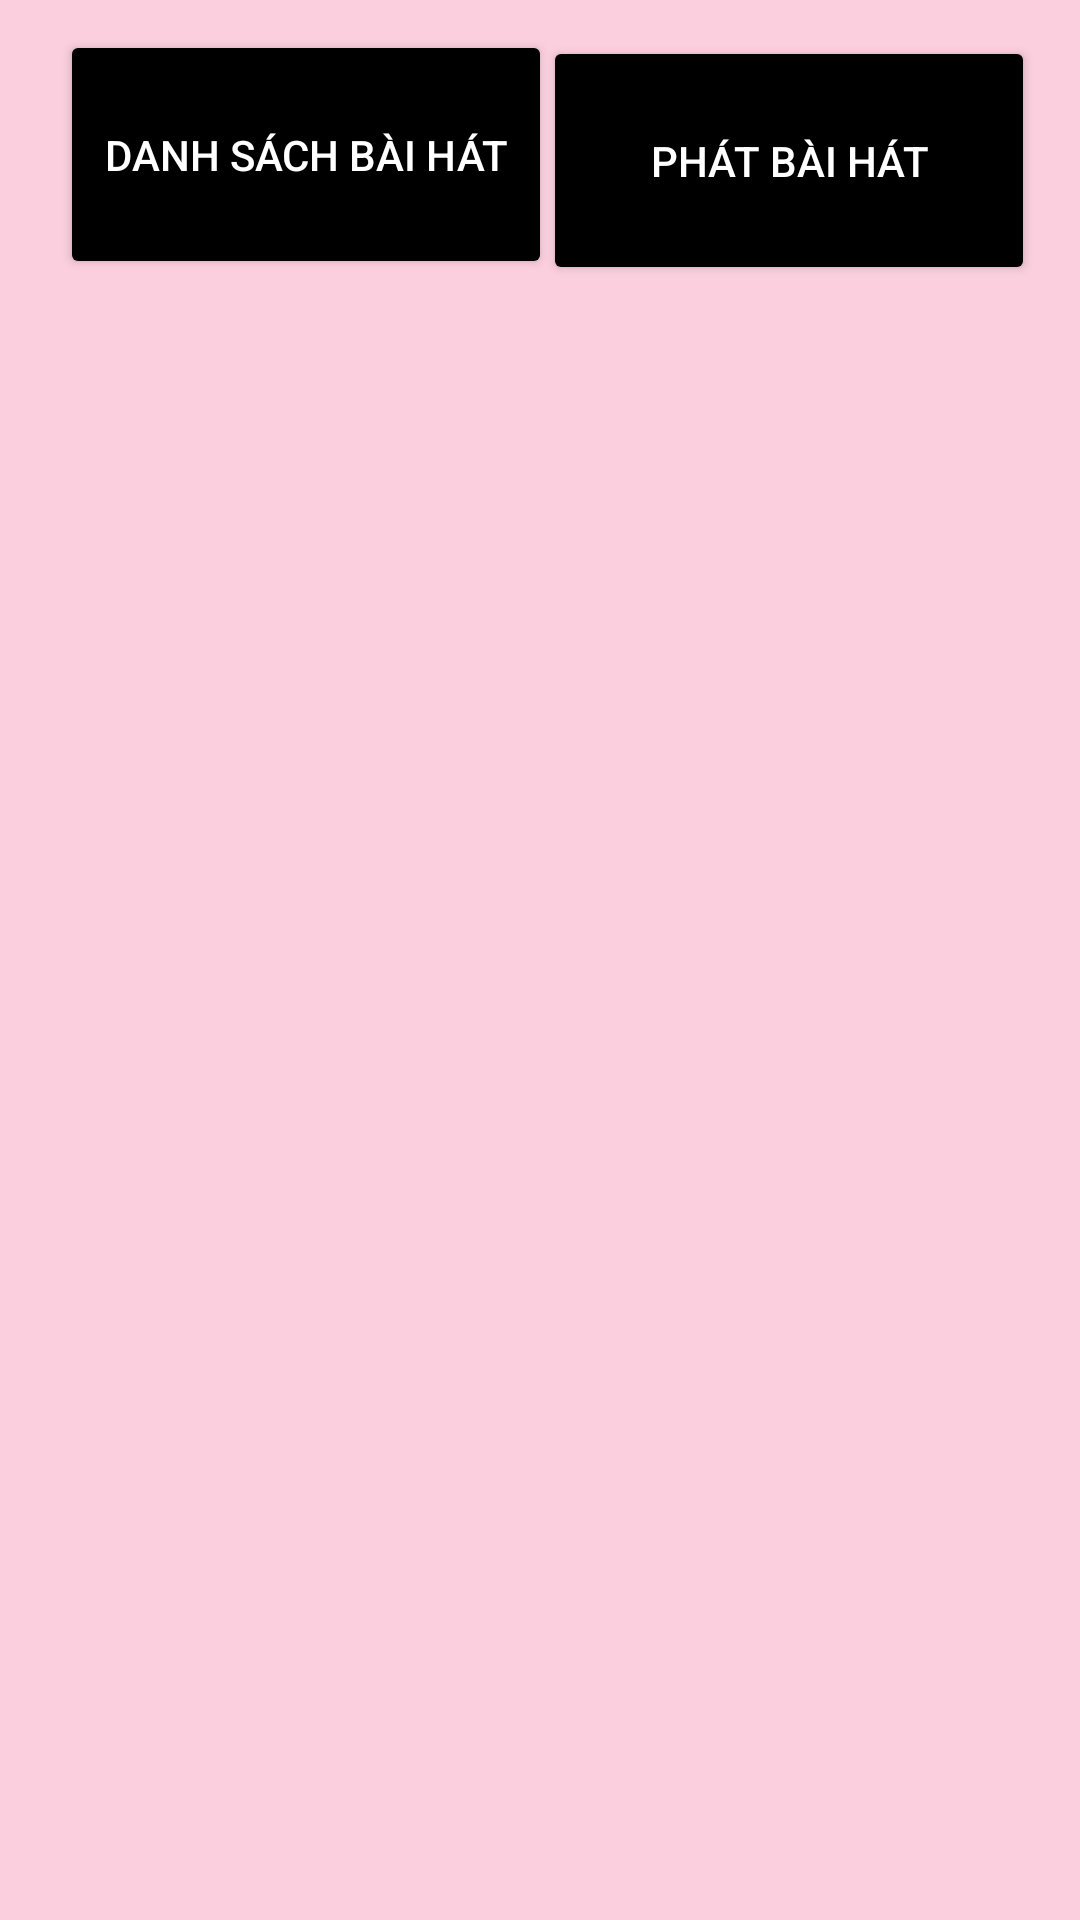

Layout XML and referenced resources for this Android screen:
<!-- AndroidManifest.xml: application theme Theme.Doann -->
<!-- res/layout/activity_main.xml -->
<?xml version="1.0" encoding="utf-8"?>
<RelativeLayout xmlns:android="http://schemas.android.com/apk/res/android"
    xmlns:app="http://schemas.android.com/apk/res-auto"
    xmlns:tools="http://schemas.android.com/tools"
    android:layout_width="match_parent"
    android:layout_height="match_parent"
    android:background="#36E91E63"
    tools:context=".MainActivity">


    <Button
        android:id="@+id/button"
        android:layout_width="164dp"
        android:layout_height="83dp"
        android:layout_alignParentTop="true"
        android:layout_alignParentEnd="true"
        android:layout_marginTop="12dp"
        android:layout_marginEnd="15dp"


        android:backgroundTint="@color/black"
        android:text="PHÁT BÀI HÁT"
        android:textColor="@color/white" />

    <Button
        android:id="@+id/button2"
        android:layout_width="164dp"
        android:layout_height="83dp"
        android:layout_marginStart="20dp"
        android:layout_marginTop="10dp"
        android:backgroundTint="@color/black"
        android:text="DANH SÁCH BÀI HÁT"
        android:textColor="@color/white" />


</RelativeLayout>
<!-- resources referenced by this layout -->
<resources>
  <style name="Theme.Doann" parent="Theme.MaterialComponents.DayNight.DarkActionBar">
          
          <item name="colorPrimary">@color/purple_500</item>
          <item name="colorPrimaryVariant">@color/purple_700</item>
          <item name="colorOnPrimary">@color/white</item>
          
          <item name="colorSecondary">@color/teal_200</item>
          <item name="colorSecondaryVariant">@color/teal_700</item>
          <item name="colorOnSecondary">@color/black</item>
          
          <item name="android:statusBarColor">?attr/colorPrimaryVariant</item>
          
      </style>
  <!-- not gathered from this repository: default colours our renderer supplied (Android Studio template values) -->
  <color name="purple_500">#FF6200EE</color>
  <color name="purple_700">#FF3700B3</color>
  <color name="teal_200">#FF03DAC5</color>
  <color name="teal_700">#FF018786</color>
  <color name="black">#FF000000</color>
  <color name="white">#FFFFFFFF</color>
</resources>
